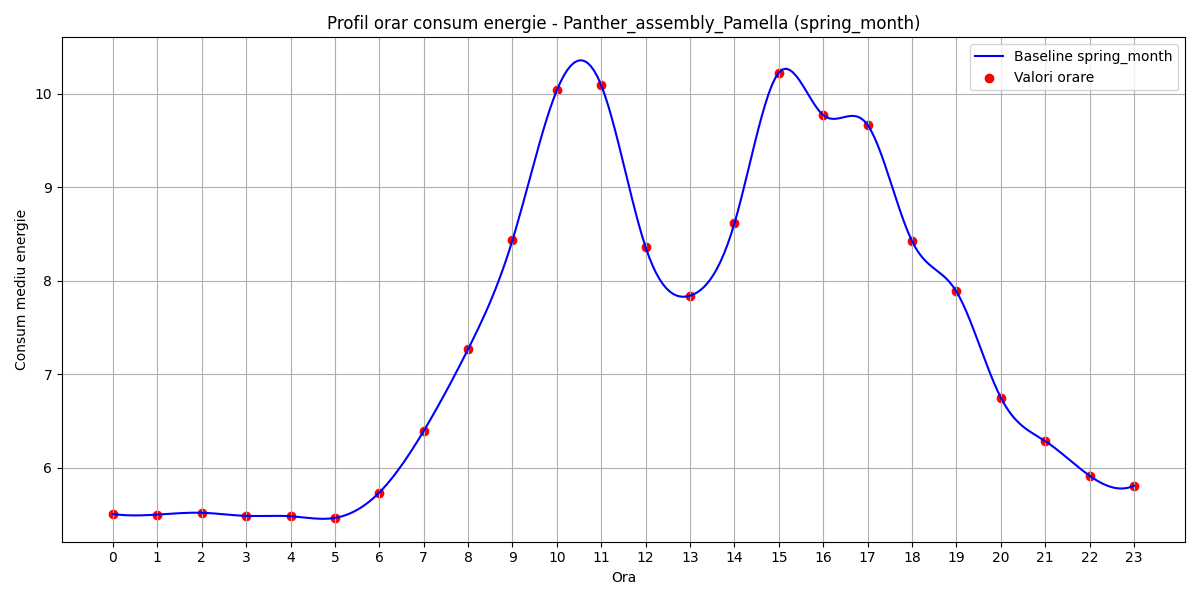

The table this chart was drawn from, first rows:
hour, B(t)
0, 5.503
1, 5.497
2, 5.517
3, 5.483
4, 5.48
5, 5.462
6, 5.734
7, 6.392
8, 7.268
9, 8.434
10, 10.04
11, 10.09
12, 8.358
13, 7.84
14, 8.614
15, 10.23
16, 9.773
17, 9.667
18, 8.424
19, 7.885
20, 6.75
21, 6.285
22, 5.913
23, 5.806
